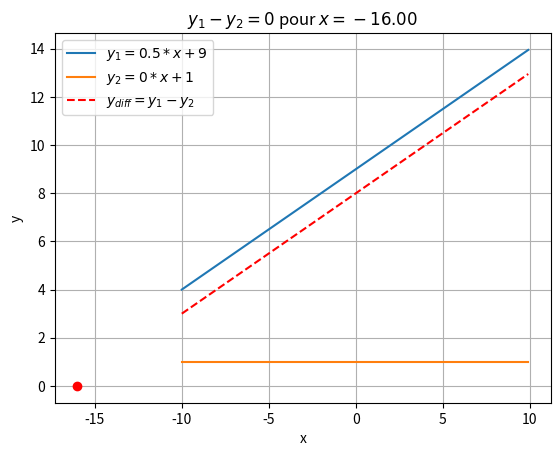
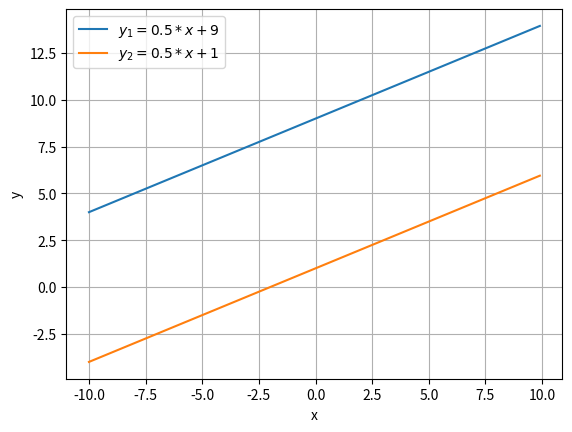
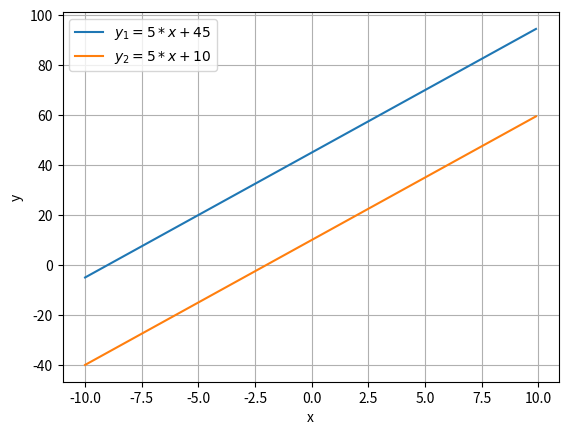

Write Python code to recreate these figures, in order.
#!/usr/bin/env python3
# -*- coding: utf-8 -*-
"""
Created on Sun Nov  6 08:34:00 2022

[redacted]
"""

import numpy as np
import matplotlib.pyplot as plt


def comparison_1degree(x, param1, param2):
    a1, b1 = param1
    a2, b2 = param2
    y2 = a2 * x + b2
    y1 = a1 * x + b1

    y_diff = y1 - y2
    if a1 - a2 != 0:
        x_diff_sol = -(b1 - b2) / (a1 - a2)

    y1_label = f'$y_1 = {a1} * x + {b1}$'
    y2_label = f'$y_2 = {a2} * x + {b2}$'
    y_diff_label = '$y_{diff} = y_{1} - y_{2}$'

    fig, ax = plt.subplots()
    ax.plot(x, y1, x, y2)
    ax.set(xlabel='x',
           ylabel='y')
    ax.legend([y1_label, y2_label])

    if a1 - a2 != 0:
        ax.plot(x, y_diff, linestyle='--', color='red')
        ax.plot(x_diff_sol, 0, 'o', color='red')
        ax.legend([y1_label, y2_label, y_diff_label])
        title = f"$y_1 - y_2 = 0$ pour $x = {x_diff_sol:.2f}$"
        ax.set_title(title)

    ax.grid()
    plt.show()


x = np.arange(start=-10, stop=10, step=0.1)

a1 = 1 / 2
b1 = 9
param1 = [a1, b1]

a2 = 0
b2 = 1
param2 = [a2, b2]

comparison_1degree(x, param1, param2)

a1 = 1 / 2
b1 = 9
param1 = [a1, b1]

a2 = 1 / 2
b2 = 1
param2 = [a2, b2]

comparison_1degree(x, param1, param2)


a1 = 5
b1 = 45
param1 = [a1, b1]

a2 = 5
b2 = 10
param2 = [a2, b2]

x = np.arange(start=-10, stop=10, step=0.1)
comparison_1degree(x, param1, param2)
